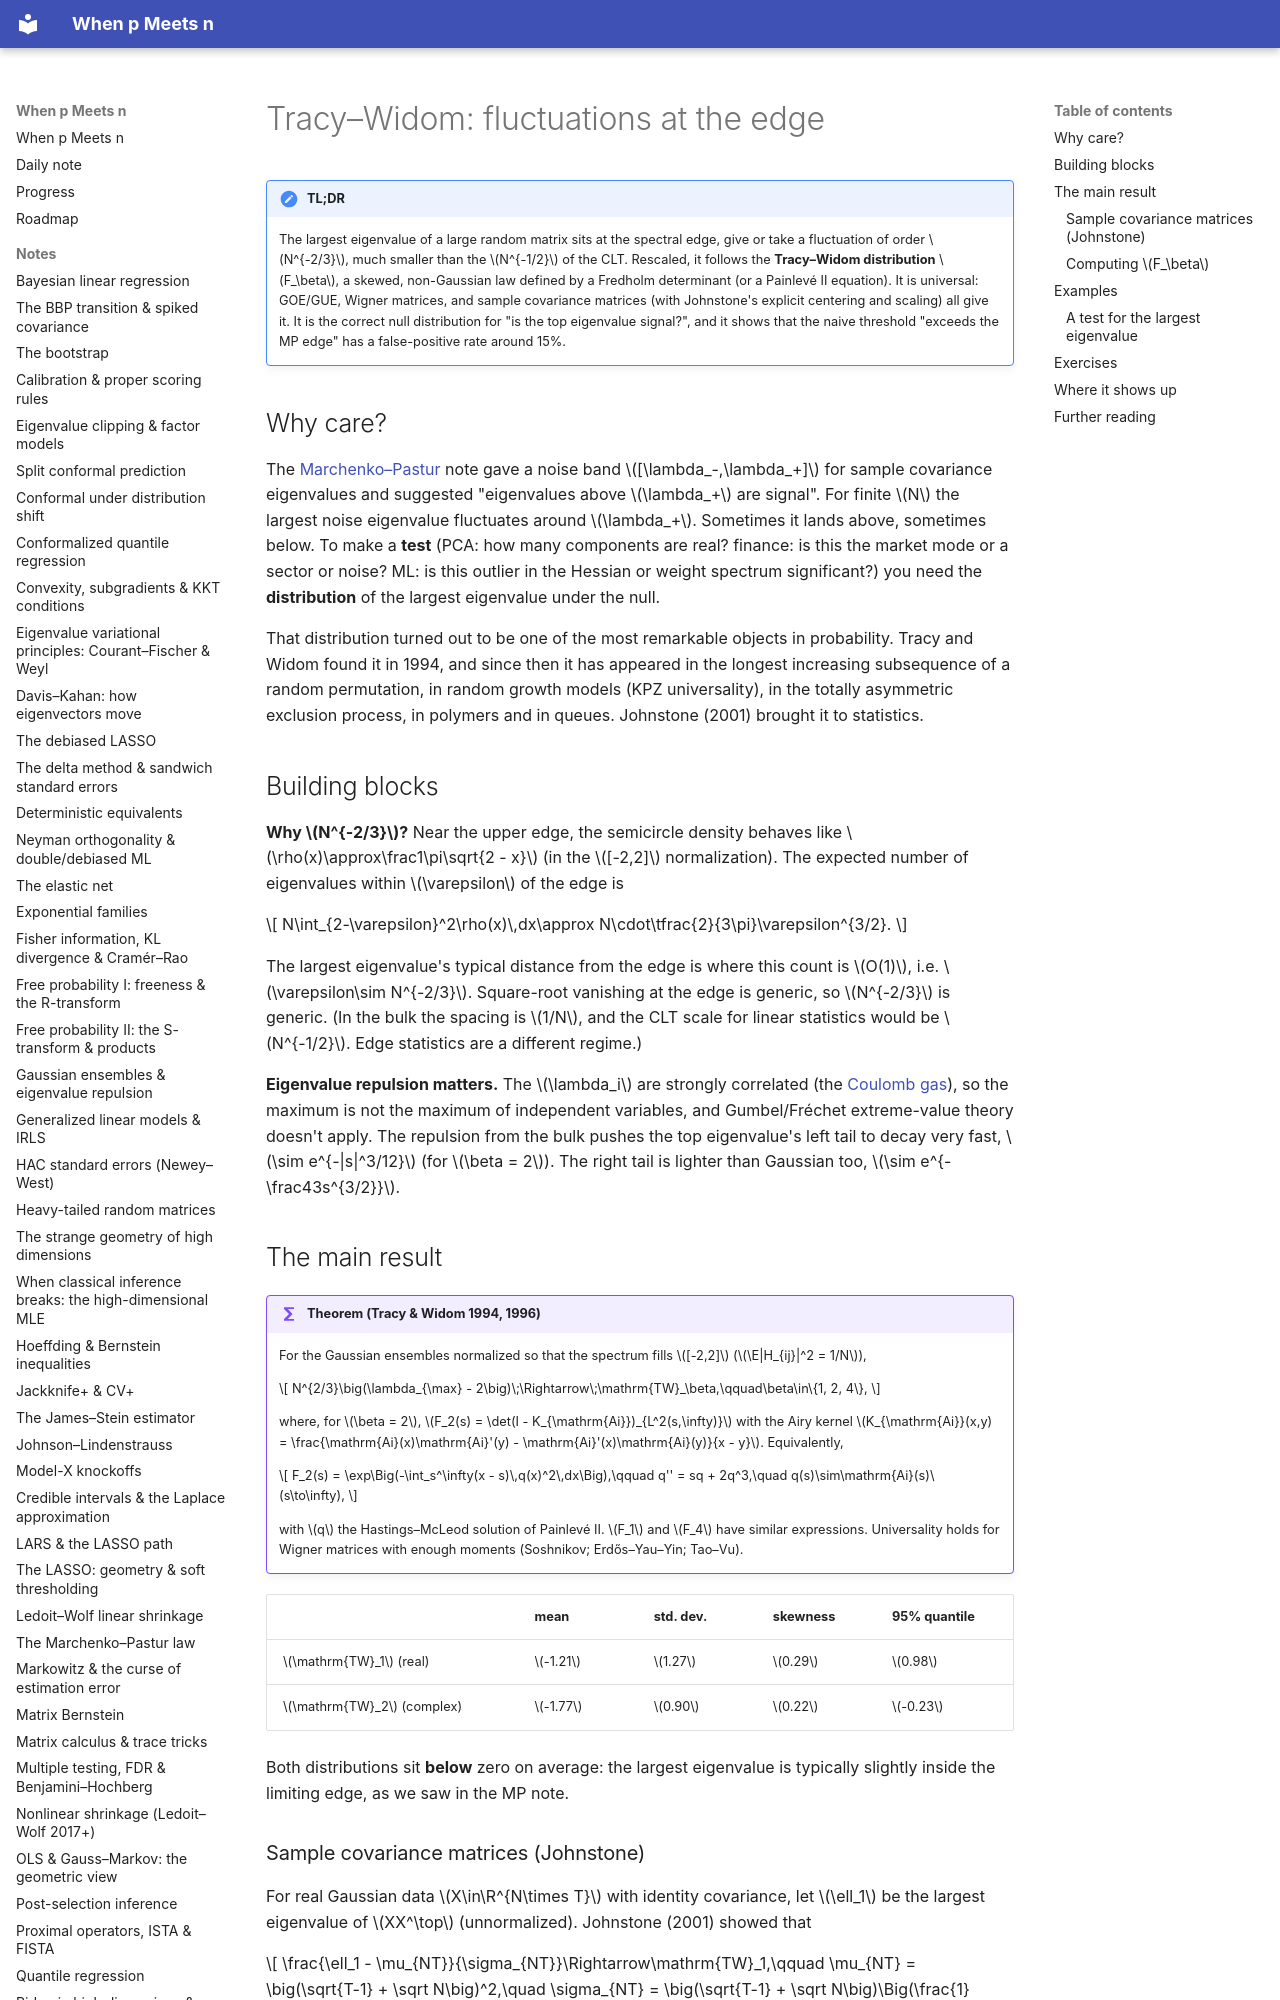

repository: BCTMM/High-Dimensional-Statistics-Notes · page: notes/tracy-widom/index.html · generator: mkdocs

# Tracy–Widom: fluctuations at the edge

!!! tldr "TL;DR"
    The largest eigenvalue of a large random matrix sits at the spectral edge, give or take a fluctuation of order $N^{-2/3}$, much smaller than the $N^{-1/2}$ of the CLT. Rescaled, it follows the **Tracy–Widom distribution** $F_\beta$, a skewed, non-Gaussian law
    defined by a Fredholm determinant (or a Painlevé II equation). It is universal: GOE/GUE, Wigner matrices, and sample covariance matrices (with Johnstone's explicit centering and scaling) all give it. It is the correct null distribution for "is the top eigenvalue signal?", and it shows that the naive
    threshold "exceeds the MP edge" has a false-positive rate around 15%.

## Why care?

The [Marchenko–Pastur](marchenko-pastur.md) note gave a noise band $[\lambda_-,\lambda_+]$ for sample covariance eigenvalues and suggested "eigenvalues above $\lambda_+$ are signal". For finite $N$ the largest noise eigenvalue fluctuates around $\lambda_+$. Sometimes it lands above,
sometimes below. To make a **test** (PCA: how many components are real? finance: is this the market mode or a sector or noise? ML: is this outlier in the Hessian or weight spectrum significant?) you need the **distribution** of the largest eigenvalue under the null.

That distribution turned out to be one of the most remarkable objects in probability. Tracy and Widom found it in 1994, and since then it has appeared in the longest increasing subsequence of a random permutation, in random growth models (KPZ universality), in the totally asymmetric exclusion process, in
polymers and in queues. Johnstone (2001) brought it to statistics.

## Building blocks

**Why $N^{-2/3}$?** Near the upper edge, the semicircle density behaves like $\rho(x)\approx\frac1\pi\sqrt{2 - x}$ (in the $[-2,2]$ normalization). The expected number of eigenvalues within $\varepsilon$ of the edge is

$$
N\int_{2-\varepsilon}^2\rho(x)\,dx\approx N\cdot\tfrac{2}{3\pi}\varepsilon^{3/2}.
$$

The largest eigenvalue's typical distance from the edge is where this count is $O(1)$, i.e. $\varepsilon\sim N^{-2/3}$. Square-root vanishing at the edge is generic, so $N^{-2/3}$ is generic. (In the bulk the spacing is $1/N$, and the CLT scale for linear statistics would be $N^{-1/2}$. Edge statistics are a different regime.)

**Eigenvalue repulsion matters.** The $\lambda_i$ are strongly correlated (the [Coulomb gas](gaussian-ensembles.md)), so the maximum is not the maximum of independent variables, and Gumbel/Fréchet extreme-value theory doesn't apply. The repulsion from the bulk pushes the top eigenvalue's left tail to decay very fast,
$\sim e^{-|s|^3/12}$ (for $\beta = 2$). The right tail is lighter than Gaussian too, $\sim e^{-\frac43s^{3/2}}$.

## The main result

!!! theorem "Theorem (Tracy & Widom 1994, 1996)"
    For the Gaussian ensembles normalized so that the spectrum fills $[-2,2]$ ($\E|H_{ij}|^2 = 1/N$),

    $$
    N^{2/3}\big(\lambda_{\max} - 2\big)\;\Rightarrow\;\mathrm{TW}_\beta,\qquad\beta\in\{1, 2, 4\},
    $$

    where, for $\beta = 2$, $F_2(s) = \det(I - K_{\mathrm{Ai}})_{L^2(s,\infty)}$ with the Airy kernel $K_{\mathrm{Ai}}(x,y) = \frac{\mathrm{Ai}(x)\mathrm{Ai}'(y) - \mathrm{Ai}'(x)\mathrm{Ai}(y)}{x - y}$. Equivalently,

    $$
    F_2(s) = \exp\Big(-\int_s^\infty(x - s)\,q(x)^2\,dx\Big),\qquad q'' = sq + 2q^3,\quad q(s)\sim\mathrm{Ai}(s)\ (s\to\infty),
    $$

    with $q$ the Hastings–McLeod solution of Painlevé II. $F_1$ and $F_4$ have similar expressions. Universality holds for Wigner matrices with enough moments (Soshnikov; Erdős–Yau–Yin; Tao–Vu).

| | mean | std. dev. | skewness | 95% quantile |
|---|---|---|---|---|
| $\mathrm{TW}_1$ (real) | $-1.21$ | $1.27$ | $0.29$ | $0.98$ |
| $\mathrm{TW}_2$ (complex) | $-1.77$ | $0.90$ | $0.22$ | $-0.23$ |

Both distributions sit **below** zero on average: the largest eigenvalue is typically slightly inside the limiting edge, as we saw in the MP note.
